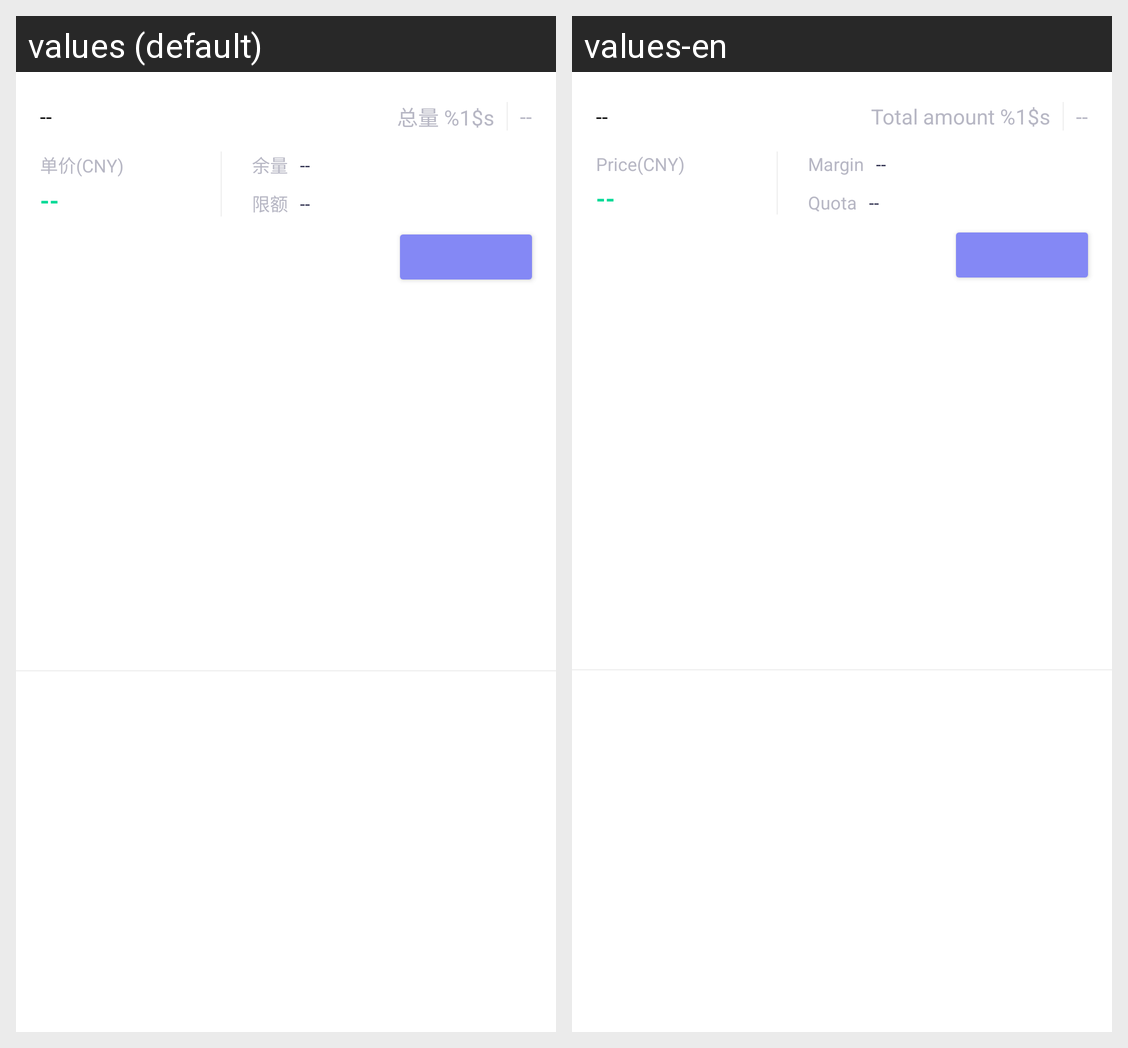

Here is an Android app screen in its default locale and in the app's own translations. Write out the translated-string differences for the strings that appear on this screen.
Android screen res/layout/c2c_item_home.xml rendered under 2 locales, left to right: values (default), values-en. Device: Nexus 5 (rendered at 1080×1920; each locale shown at half size, 540×960, under a caption strip naming it); theme AppTheme.
Strings drawn on this screen, with the default value and each locale's value (text and hints the layout hard-codes, and strings that could not be matched under every locale, appear in the picture but are not listed):

total_amount_
  values: 总量 %1$s
  values-en: Total amount %1$s

c2c_price_cny
  values: 单价(CNY)
  values-en: Price(CNY)

margin
  values: 余量
  values-en: Margin

c2c_quota
  values: 限额
  values-en: Quota
